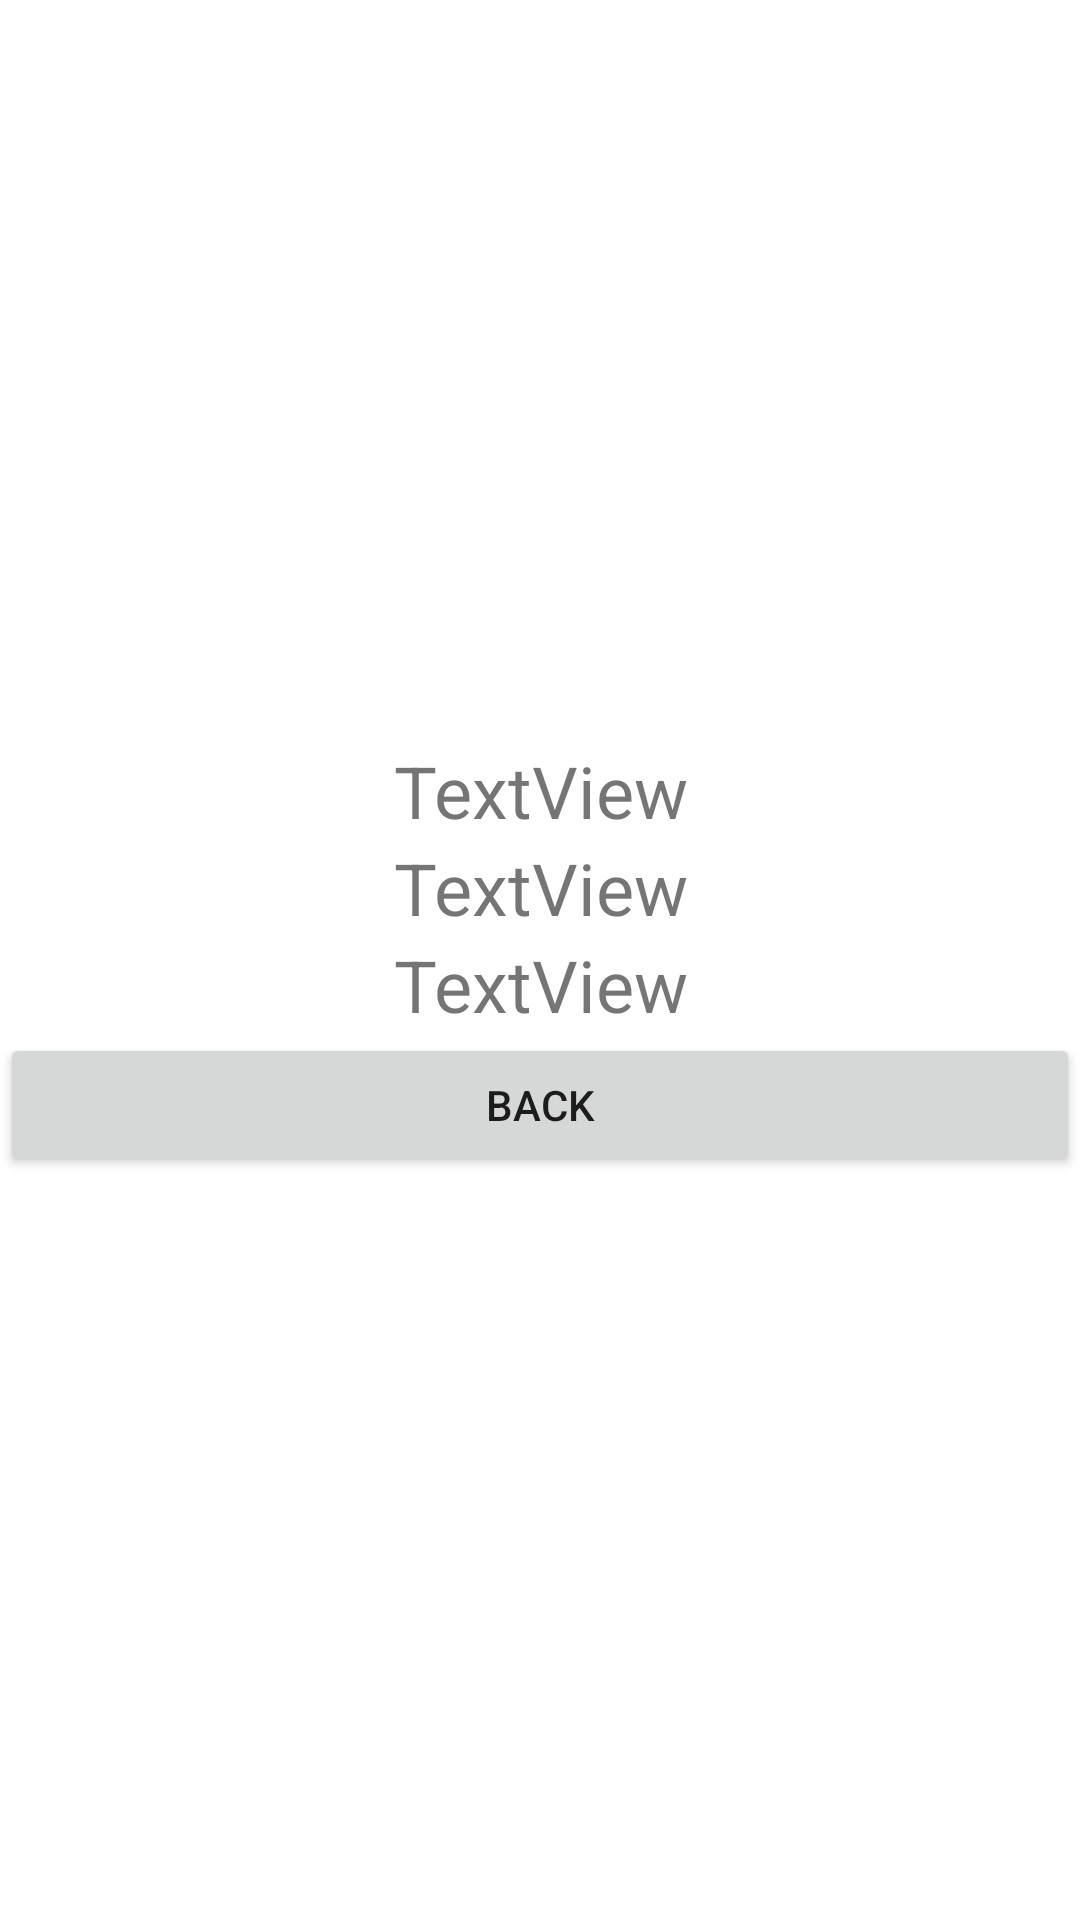

Produce the Android XML layout that renders to this screen, including the resource entries it uses.
<!-- AndroidManifest.xml: application theme Theme.OnGKListview -->
<!-- res/layout/activity_detail.xml -->
<?xml version="1.0" encoding="utf-8"?>
<LinearLayout xmlns:android="http://schemas.android.com/apk/res/android"
    xmlns:app="http://schemas.android.com/apk/res-auto"
    xmlns:tools="http://schemas.android.com/tools"
    android:layout_width="match_parent"
    android:layout_height="match_parent"
    android:orientation="vertical"
    android:gravity="center"
    tools:context=".DetailActivity">

    <TextView
        android:id="@+id/tv_Name"
        android:layout_width="match_parent"
        android:layout_height="wrap_content"
        android:text="TextView"
        android:textAlignment="center"
        android:textSize="24sp" />

    <TextView
        android:id="@+id/tv_Email"
        android:layout_width="match_parent"
        android:layout_height="wrap_content"
        android:text="TextView"
        android:textAlignment="center"
        android:textSize="24sp" />

    <TextView
        android:id="@+id/tv_Phone"
        android:layout_width="match_parent"
        android:layout_height="wrap_content"
        android:text="TextView"
        android:textAlignment="center"
        android:textSize="24sp" />

    <Button
        android:id="@+id/btn_Back"
        android:layout_width="match_parent"
        android:layout_height="wrap_content"
        android:text="Back"
        android:textAlignment="center" />
</LinearLayout>
<!-- resources referenced by this layout -->
<resources>
  <style name="Theme.OnGKListview" parent="Theme.MaterialComponents.DayNight.DarkActionBar">
          
          <item name="colorPrimary">@color/purple_500</item>
          <item name="colorPrimaryVariant">@color/purple_700</item>
          <item name="colorOnPrimary">@color/white</item>
          
          <item name="colorSecondary">@color/teal_200</item>
          <item name="colorSecondaryVariant">@color/teal_700</item>
          <item name="colorOnSecondary">@color/black</item>
          
          <item name="android:statusBarColor" tools:targetApi="l">?attr/colorPrimaryVariant</item>
          
      </style>
  <!-- not gathered from this repository: default colours our renderer supplied (Android Studio template values) -->
  <color name="purple_500">#FF6200EE</color>
  <color name="purple_700">#FF3700B3</color>
  <color name="teal_200">#FF03DAC5</color>
  <color name="teal_700">#FF018786</color>
  <color name="black">#FF000000</color>
  <color name="white">#FFFFFFFF</color>
</resources>
